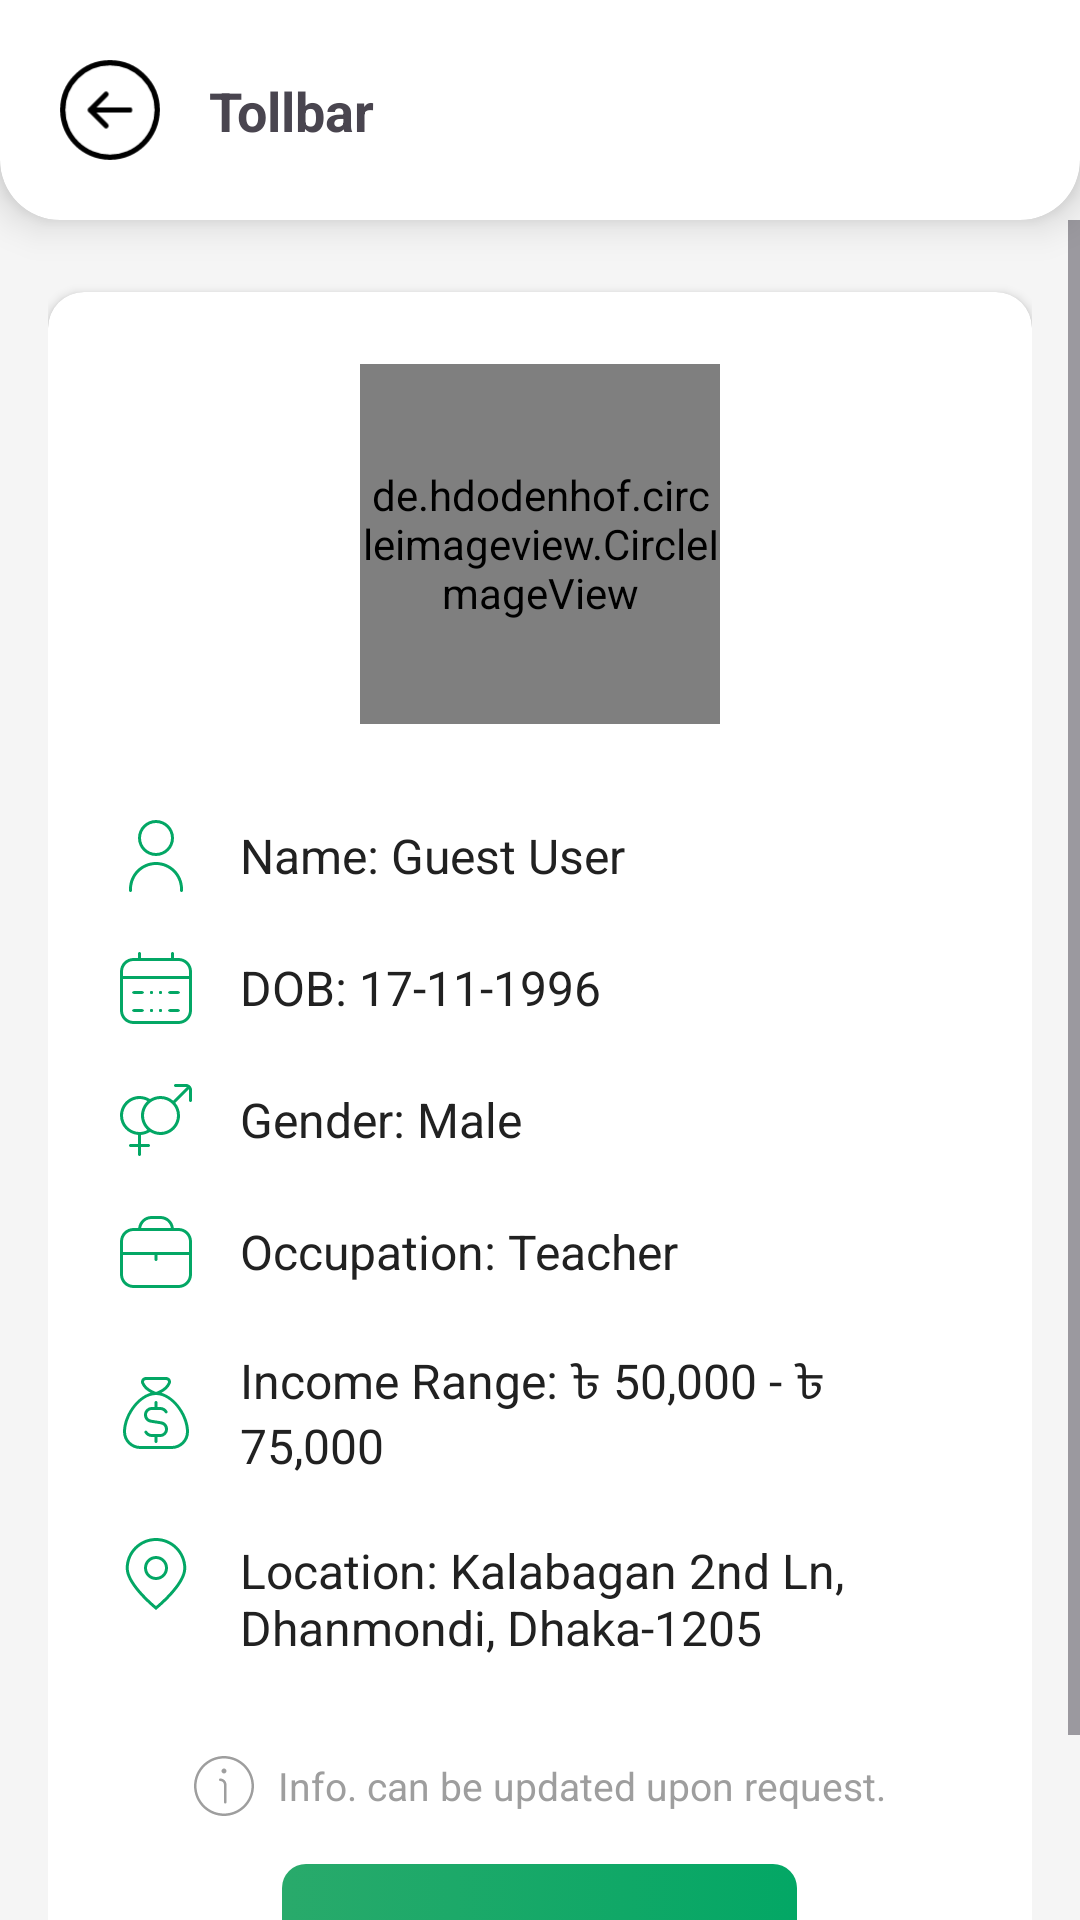

This screen was rendered from an Android layout file. Write that file and the resources it references.
<!-- AndroidManifest.xml: application theme Theme.LabAidInsureTech -->
<!-- res/layout/fragment_my_info.xml -->
<?xml version="1.0" encoding="utf-8"?>
<androidx.constraintlayout.widget.ConstraintLayout xmlns:android="http://schemas.android.com/apk/res/android"
    xmlns:app="http://schemas.android.com/apk/res-auto"
    xmlns:tools="http://schemas.android.com/tools"
    android:layout_width="match_parent"
    android:layout_height="match_parent"
    android:background="#F5F5F5"
    android:orientation="vertical"
    tools:context=".ui.my_info.MyInfoFragment">

    
    <include
        android:id="@+id/my_info_toolbar"
        layout="@layout/toolbar"
        android:layout_width="0dp"
        android:layout_height="wrap_content"
        app:layout_constraintTop_toTopOf="parent"
        app:layout_constraintStart_toStartOf="parent"
        app:layout_constraintEnd_toEndOf="parent" />

    
    <ScrollView
        android:layout_width="0dp"
        android:layout_height="0dp"
        android:fillViewport="true"
        app:layout_constraintTop_toBottomOf="@id/my_info_toolbar"
        app:layout_constraintBottom_toBottomOf="parent"
        app:layout_constraintStart_toStartOf="parent"
        app:layout_constraintEnd_toEndOf="parent">

        <LinearLayout
            android:layout_width="match_parent"
            android:layout_height="wrap_content"
            android:orientation="vertical"
            android:padding="16dp">

            
            <androidx.cardview.widget.CardView
                android:layout_width="match_parent"
                android:layout_height="wrap_content"
                android:layout_marginTop="8dp"
                app:cardCornerRadius="12dp"
                app:cardElevation="2dp">

                <LinearLayout
                    android:layout_width="match_parent"
                    android:layout_height="wrap_content"
                    android:orientation="vertical"
                    android:padding="24dp">

                    
                    <de.hdodenhof.circleimageview.CircleImageView
                        android:id="@+id/profileImage"
                        android:layout_width="120dp"
                        android:layout_height="120dp"
                        android:layout_gravity="center_horizontal"
                        android:layout_marginBottom="32dp"
                        android:src="@drawable/ic_profile"
                        app:civ_border_color="#E0E0E0"
                        app:civ_border_width="3dp" />

                    
                    <LinearLayout
                        android:layout_width="match_parent"
                        android:layout_height="wrap_content"
                        android:layout_marginBottom="20dp"
                        android:gravity="center_vertical"
                        android:orientation="horizontal">

                        <ImageView
                            android:layout_width="24dp"
                            android:layout_height="24dp"
                            android:src="@drawable/ic_person"
                            app:tint="#03A765" />

                        <TextView
                            android:id="@+id/tvName"
                            android:layout_width="wrap_content"
                            android:layout_height="wrap_content"
                            android:layout_marginStart="16dp"
                            android:text="Name: Guest User"
                            android:textColor="#212121"
                            android:textSize="16sp" />
                    </LinearLayout>

                    
                    <LinearLayout
                        android:layout_width="match_parent"
                        android:layout_height="wrap_content"
                        android:layout_marginBottom="20dp"
                        android:gravity="center_vertical"
                        android:orientation="horizontal">

                        <ImageView
                            android:layout_width="24dp"
                            android:layout_height="24dp"
                            android:src="@drawable/ic_calendar"
                            app:tint="#03A765" />

                        <TextView
                            android:id="@+id/tvDOB"
                            android:layout_width="wrap_content"
                            android:layout_height="wrap_content"
                            android:layout_marginStart="16dp"
                            android:text="DOB: 17-11-1996"
                            android:textColor="#212121"
                            android:textSize="16sp" />
                    </LinearLayout>

                    
                    <LinearLayout
                        android:layout_width="match_parent"
                        android:layout_height="wrap_content"
                        android:layout_marginBottom="20dp"
                        android:gravity="center_vertical"
                        android:orientation="horizontal">

                        <ImageView
                            android:layout_width="24dp"
                            android:layout_height="24dp"
                            android:src="@drawable/ic_gender"
                            app:tint="#03A765" />

                        <TextView
                            android:id="@+id/tvGender"
                            android:layout_width="wrap_content"
                            android:layout_height="wrap_content"
                            android:layout_marginStart="16dp"
                            android:text="Gender: Male"
                            android:textColor="#212121"
                            android:textSize="16sp" />
                    </LinearLayout>

                    
                    <LinearLayout
                        android:layout_width="match_parent"
                        android:layout_height="wrap_content"
                        android:layout_marginBottom="20dp"
                        android:gravity="center_vertical"
                        android:orientation="horizontal">

                        <ImageView
                            android:layout_width="24dp"
                            android:layout_height="24dp"
                            android:src="@drawable/ic_occupation"
                            app:tint="#03A765" />

                        <TextView
                            android:id="@+id/tvOccupation"
                            android:layout_width="wrap_content"
                            android:layout_height="wrap_content"
                            android:layout_marginStart="16dp"
                            android:text="Occupation: Teacher"
                            android:textColor="#212121"
                            android:textSize="16sp" />
                    </LinearLayout>

                    
                    <LinearLayout
                        android:layout_width="match_parent"
                        android:layout_height="wrap_content"
                        android:layout_marginBottom="20dp"
                        android:gravity="center_vertical"
                        android:orientation="horizontal">

                        <ImageView
                            android:layout_width="24dp"
                            android:layout_height="24dp"
                            android:src="@drawable/ic_income"
                            app:tint="#03A765" />

                        <TextView
                            android:id="@+id/tvIncome"
                            android:layout_width="wrap_content"
                            android:layout_height="wrap_content"
                            android:layout_marginStart="16dp"
                            android:text="Income Range: ৳ 50,000 - ৳ 75,000"
                            android:textColor="#212121"
                            android:textSize="16sp" />
                    </LinearLayout>

                    
                    <LinearLayout
                        android:layout_width="match_parent"
                        android:layout_height="wrap_content"
                        android:layout_marginBottom="32dp"
                        android:orientation="horizontal">

                        <ImageView
                            android:layout_width="24dp"
                            android:layout_height="24dp"
                            android:src="@drawable/ic_location"
                            app:tint="#03A765" />

                        <TextView
                            android:id="@+id/tvLocation"
                            android:layout_width="0dp"
                            android:layout_height="wrap_content"
                            android:layout_marginStart="16dp"
                            android:layout_weight="1"
                            android:text="Location: Kalabagan 2nd Ln, Dhanmondi, Dhaka-1205"
                            android:textColor="#212121"
                            android:textSize="16sp" />
                    </LinearLayout>

                    
                    <LinearLayout
                        android:layout_width="match_parent"
                        android:layout_height="wrap_content"
                        android:layout_marginBottom="16dp"
                        android:gravity="center"
                        android:orientation="horizontal">

                        <ImageView
                            android:layout_width="20dp"
                            android:layout_height="20dp"
                            android:src="@drawable/ic_info_circle"
                            app:tint="#9E9E9E" />

                        <TextView
                            android:layout_width="wrap_content"
                            android:layout_height="wrap_content"
                            android:layout_marginStart="8dp"
                            android:text="Info. can be updated upon request."
                            android:textColor="#9E9E9E"
                            android:textSize="13sp" />
                    </LinearLayout>

                    
                    <com.google.android.material.button.MaterialButton
                        android:id="@+id/btnRequestUpdate"
                        android:layout_width="wrap_content"
                        android:layout_height="48dp"
                        android:layout_gravity="center"
                        android:text="Request Update"
                        android:textAllCaps="false"
                        android:textSize="14sp"
                        android:textColor="@android:color/white"
                        android:paddingStart="24dp"
                        android:paddingEnd="20dp"
                        android:background="@drawable/button_background"
                        app:backgroundTint="@null"
                        app:icon="@drawable/ic_arrow_forward"
                        app:iconGravity="textEnd"
                        app:iconPadding="8dp"
                        app:iconTint="@android:color/white" />

                </LinearLayout>
            </androidx.cardview.widget.CardView>

        </LinearLayout>
    </ScrollView>


</androidx.constraintlayout.widget.ConstraintLayout>
<!-- res/layout/toolbar.xml (included above) -->
<?xml version="1.0" encoding="utf-8"?>
<com.google.android.material.card.MaterialCardView
    xmlns:android="http://schemas.android.com/apk/res/android"
    xmlns:app="http://schemas.android.com/apk/res-auto"
    android:id="@+id/toolbarCardView"
    android:layout_width="match_parent"
    android:layout_height="wrap_content"
    app:cardBackgroundColor="@color/white"
    app:cardElevation="8dp"
    app:strokeWidth="0dp"
    app:shapeAppearanceOverlay="@style/BottomRoundedToolbar">

    <androidx.constraintlayout.widget.ConstraintLayout
        android:id="@+id/toolbarLayout"
        android:layout_width="match_parent"
        android:layout_height="wrap_content"
        android:padding="10dp">

        <androidx.appcompat.widget.AppCompatImageView
            android:id="@+id/backButton"
            android:layout_width="42dp"
            android:layout_height="42dp"
            android:src="@drawable/ic_back"
            android:tint="@android:color/black"
            app:layout_constraintStart_toStartOf="parent"
            app:layout_constraintTop_toTopOf="parent"
            app:layout_constraintBottom_toBottomOf="parent" />

        <TextView
            android:id="@+id/toolbarTitle"
            android:layout_width="wrap_content"
            android:layout_height="wrap_content"
            android:layout_marginStart="12dp"
            android:text="Tollbar"
            android:textSize="18sp"
            android:textStyle="bold"
            app:layout_constraintStart_toEndOf="@id/backButton"
            app:layout_constraintTop_toTopOf="@id/backButton"
            app:layout_constraintBottom_toBottomOf="@id/backButton" />

    </androidx.constraintlayout.widget.ConstraintLayout>

</com.google.android.material.card.MaterialCardView>
<!-- resources referenced by this layout -->
<resources>
  <color name="white">#FFFFFFFF</color>
  <!-- drawable ic_location (drawable) -->
  <vector xmlns:android="http://schemas.android.com/apk/res/android"
      android:width="24dp"
      android:height="24dp"
      android:viewportWidth="24"
      android:viewportHeight="24">
    <path
        android:pathData="M11.999,23.999L11.295,23.404C9.093,21.541 1.908,15.076 1.908,10.091C1.908,4.527 6.435,0 11.999,0C17.563,0 22.09,4.527 22.09,10.091C22.09,15.076 14.905,21.541 12.703,23.404L11.999,23.999ZM11.999,1C6.986,1 2.908,5.078 2.908,10.091C2.908,14.763 10.432,21.364 11.94,22.641L11.999,22.691L12.058,22.641C13.566,21.365 21.09,14.763 21.09,10.091C21.09,5.078 17.012,1 11.999,1Z"
        android:fillColor="#8C34C7"/>
    <path
        android:pathData="M12,14C9.794,14 8,12.206 8,10C8,7.794 9.794,6 12,6C14.206,6 16,7.794 16,10C16,12.206 14.206,14 12,14ZM12,7C10.346,7 9,8.346 9,10C9,11.654 10.346,13 12,13C13.654,13 15,11.654 15,10C15,8.346 13.654,7 12,7Z"
        android:fillColor="#8C34C7"/>
  </vector>
  <!-- drawable ic_occupation (drawable) -->
  <vector xmlns:android="http://schemas.android.com/apk/res/android"
      android:width="24dp"
      android:height="24dp"
      android:viewportWidth="24"
      android:viewportHeight="24">
    <group>
      <clip-path
          android:pathData="M0,0h24v24h-24z"/>
      <path
          android:pathData="M19.5,4H17.949C17.697,1.756 15.81,0 13.5,0H10.5C8.19,0 6.303,1.756 6.051,4H4.5C2.019,4 0,6.019 0,8.5V19.5C0,21.981 2.019,24 4.5,24H19.5C21.981,24 24,21.981 24,19.5V8.5C24,6.019 21.981,4 19.5,4ZM10.5,1H13.5C15.258,1 16.704,2.308 16.949,4H7.051C7.296,2.308 8.742,1 10.5,1ZM4.5,5H19.5C21.43,5 23,6.57 23,8.5V12H1V8.5C1,6.57 2.57,5 4.5,5ZM19.5,23H4.5C2.57,23 1,21.43 1,19.5V13H11.5V14.5C11.5,14.776 11.724,15 12,15C12.276,15 12.5,14.776 12.5,14.5V13H23V19.5C23,21.43 21.43,23 19.5,23Z"
          android:fillColor="#8C34C7"/>
    </group>
  </vector>
  <!-- drawable ic_person (drawable) -->
  <vector xmlns:android="http://schemas.android.com/apk/res/android"
      android:width="24dp"
      android:height="24dp"
      android:viewportWidth="24"
      android:viewportHeight="24">
    <path
        android:pathData="M12,12C15.309,12 18,9.309 18,6C18,2.691 15.309,0 12,0C8.691,0 6,2.691 6,6C6,9.309 8.691,12 12,12ZM12,1C14.757,1 17,3.243 17,6C17,8.757 14.757,11 12,11C9.243,11 7,8.757 7,6C7,3.243 9.243,1 12,1ZM21,23V23.5C21,23.776 20.776,24 20.5,24C20.224,24 20,23.776 20,23.5V23C20,18.589 16.411,15 12,15C7.589,15 4,18.589 4,23V23.5C4,23.776 3.776,24 3.5,24C3.224,24 3,23.776 3,23.5V23C3,18.038 7.038,14 12,14C16.962,14 21,18.038 21,23Z"
        android:fillColor="#03A765"/>
  </vector>
  <style name="BottomRoundedToolbar" parent="">
          
          <item name="cornerSizeTopLeft">0dp</item>
          <item name="cornerSizeTopRight">0dp</item>
          
          <item name="cornerSizeBottomLeft">20dp</item>
          <item name="cornerSizeBottomRight">20dp</item>
      </style>
  <style name="Theme.LabAidInsureTech" parent="Base.Theme.LabAidInsureTech" />
  <style name="Base.Theme.LabAidInsureTech" parent="Theme.Material3.DayNight.NoActionBar">
          
          
      </style>
</resources>
